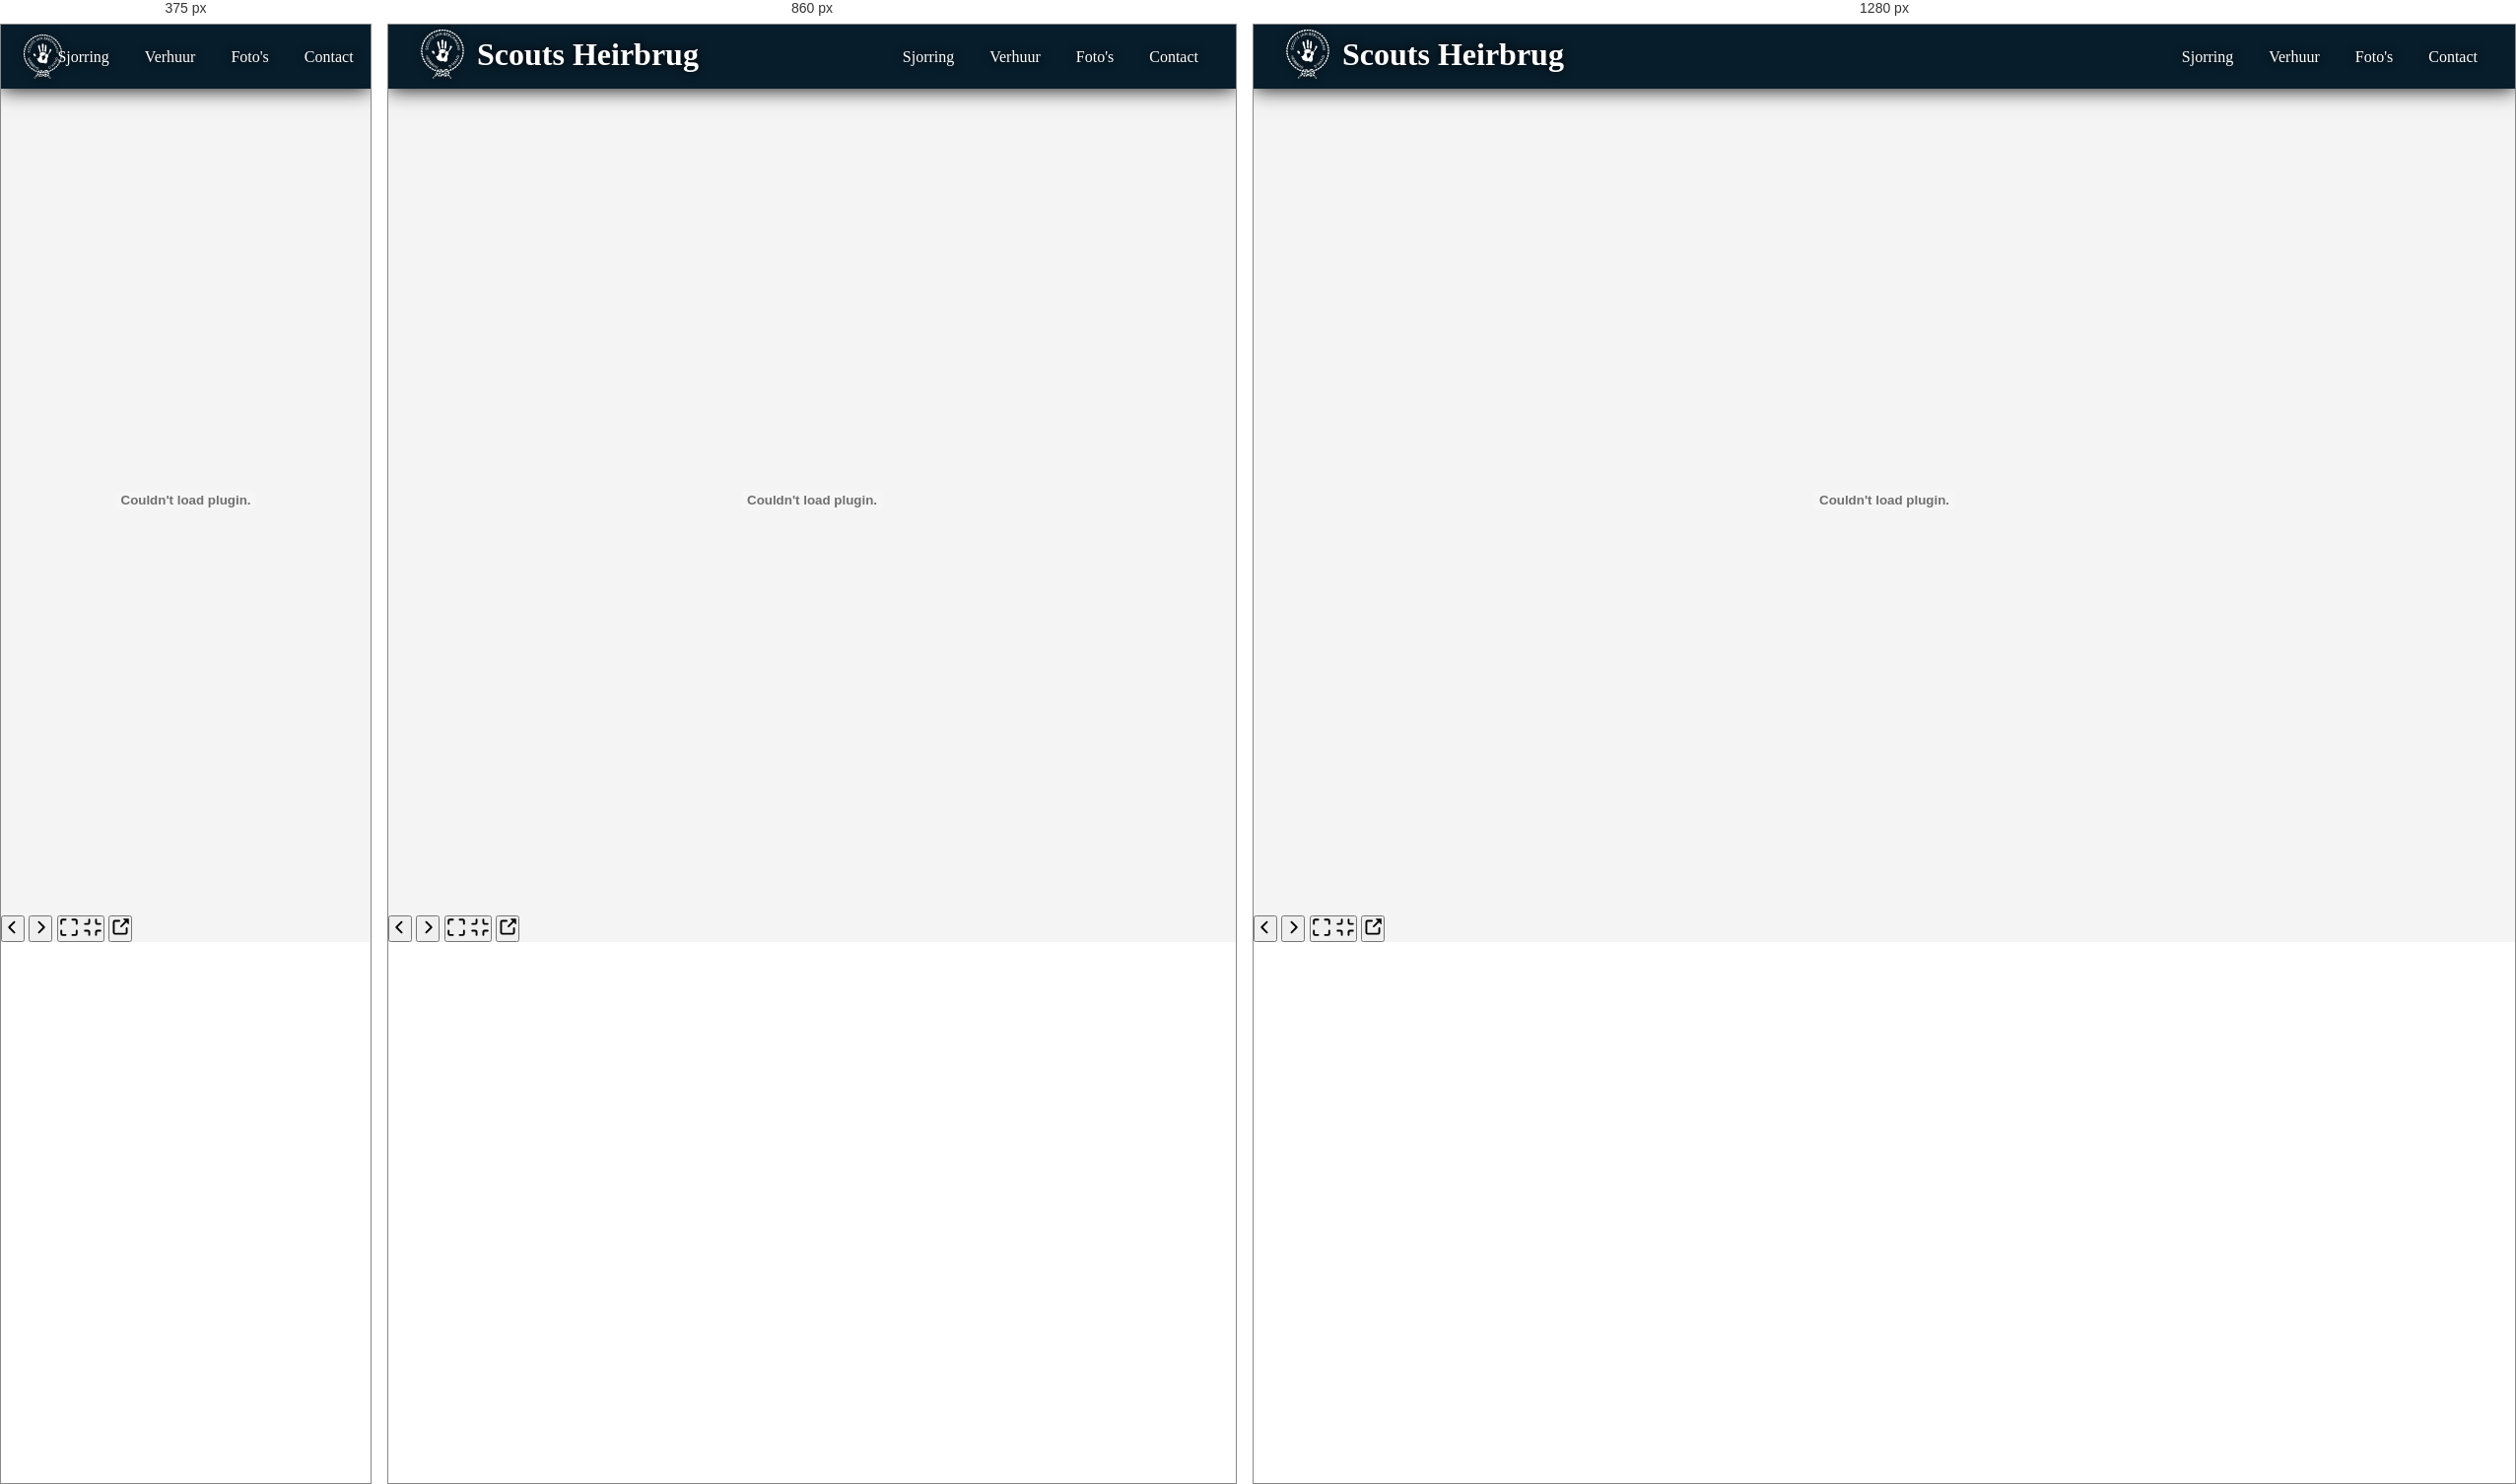
Rendered at 375 px, 860 px and 1280 px, left to right.

<!-- file: index.html -->
<!DOCTYPE html>
<html lang="nl" style="overflow-y: hidden;">
<head>
  <!-- Global site tag (gtag.js) - Google Analytics -->
  <script async src="https://www.googletagmanager.com/gtag/js?id=G-CZ9CD1NDLV"></script>
  <script>
    window.dataLayer = window.dataLayer || [];
    function gtag(){dataLayer.push(arguments);}
    gtag('js', new Date());
    gtag('config', 'G-CZ9CD1NDLV');
  </script>
  <meta charset="UTF-8" />
  <meta name="viewport" content="width=device-width, initial-scale=1.0" />
  <title>Sjorring | Scouts Heirbrug</title>
  <link rel="icon" href="/assets/img/icon.png" />
  <link rel="stylesheet" href="/assets/css/style.css" />
  <link rel="stylesheet" href="https://fonts.googleapis.com/css2?family=Playfair+Display+SC:wght@400;700&display=swap" />
  <link rel="stylesheet" href="https://fonts.googleapis.com/css2?family=Open+Sans:wght@400;700&display=swap" />
  <script src="https://cdnjs.cloudflare.com/ajax/libs/pdf.js/2.6.347/pdf.min.js" integrity="sha512-Z8CqofpIcnJN80feS2uccz+pXWgZzeKxDsDNMD/dJ6997/LSRY+W4NmEt9acwR+Gt9OHN0kkI1CTianCwoqcjQ==" crossorigin="anonymous"></script>
</head>
<body>
  <header class="scrolled">
    <a class="branding" href="/">
      <img width="50" height="50" src="/assets/img/logo.svg" alt="" />
      <h1>Scouts Heirbrug</h1>
    </a>
    <nav>
      <a href="/">
        <img width="45" height="45" src="/assets/img/logo.svg" alt="" />
      </a>
      <ul>
        <li><a href="/sjorring" class="active">Sjorring</a></li>
        <li><a href="/verhuur">Verhuur</a></li>
        <li><a href="/fotos">Foto's</a></li>
        <li><a href="/contact">Contact</a></li>
      </ul>
    </nav>
  </header>
  <section class="sjorring">
    <div class="pdf-viewer" data-pdf="/assets/SjorringApril2025.pdf">
      <canvas class="page-left"></canvas>
      <canvas class="page-right"></canvas>
      <canvas class="page-hidden"></canvas>
      <embed class="fallback" type="application/pdf">
      <button data-page="-1">
        <svg xmlns="http://www.w3.org/2000/svg" viewBox="0 0 16 16" width="20" height="20"><path fill-rule="evenodd" d="M9.78 12.78a.75.75 0 01-1.06 0L4.47 8.53a.75.75 0 010-1.06l4.25-4.25a.75.75 0 011.06 1.06L6.06 8l3.72 3.72a.75.75 0 010 1.06z"></path></svg>
      </button>
      <button data-page="1">
        <svg xmlns="http://www.w3.org/2000/svg" viewBox="0 0 16 16" width="20" height="20"><path fill-rule="evenodd" d="M6.22 3.22a.75.75 0 011.06 0l4.25 4.25a.75.75 0 010 1.06l-4.25 4.25a.75.75 0 01-1.06-1.06L9.94 8 6.22 4.28a.75.75 0 010-1.06z"></path></svg>
      </button>
      <button class="pdf-enlarge">
        <svg xmlns="http://www.w3.org/2000/svg" viewBox="0 0 16 16" width="20" height="20"><path fill-rule="evenodd" d="M2.75 2.5a.25.25 0 00-.25.25v2.5a.75.75 0 01-1.5 0v-2.5C1 1.784 1.784 1 2.75 1h2.5a.75.75 0 010 1.5h-2.5zM10 1.75a.75.75 0 01.75-.75h2.5c.966 0 1.75.784 1.75 1.75v2.5a.75.75 0 01-1.5 0v-2.5a.25.25 0 00-.25-.25h-2.5a.75.75 0 01-.75-.75zM1.75 10a.75.75 0 01.75.75v2.5c0 .138.112.25.25.25h2.5a.75.75 0 010 1.5h-2.5A1.75 1.75 0 011 13.25v-2.5a.75.75 0 01.75-.75zm12.5 0a.75.75 0 01.75.75v2.5A1.75 1.75 0 0113.25 15h-2.5a.75.75 0 010-1.5h2.5a.25.25 0 00.25-.25v-2.5a.75.75 0 01.75-.75z"></path></svg>
        <svg xmlns="http://www.w3.org/2000/svg" viewBox="0 0 16 16" width="20" height="20"><path fill-rule="evenodd" d="M5.25 1a.75.75 0 01.75.75v2.5A1.75 1.75 0 014.25 6h-2.5a.75.75 0 010-1.5h2.5a.25.25 0 00.25-.25v-2.5A.75.75 0 015.25 1zm5.5 0a.75.75 0 01.75.75v2.5c0 .138.112.25.25.25h2.5a.75.75 0 010 1.5h-2.5A1.75 1.75 0 0110 4.25v-2.5a.75.75 0 01.75-.75zM1 10.75a.75.75 0 01.75-.75h2.5c.966 0 1.75.784 1.75 1.75v2.5a.75.75 0 01-1.5 0v-2.5a.25.25 0 00-.25-.25h-2.5a.75.75 0 01-.75-.75zm9 1c0-.966.784-1.75 1.75-1.75h2.5a.75.75 0 010 1.5h-2.5a.25.25 0 00-.25.25v2.5a.75.75 0 01-1.5 0v-2.5z"></path></svg>
      </button>
      <button class="pdf-external">
        <svg xmlns="http://www.w3.org/2000/svg" viewBox="0 0 16 16" width="20" height="20"><path fill-rule="evenodd" d="M10.604 1h4.146a.25.25 0 01.25.25v4.146a.25.25 0 01-.427.177L13.03 4.03 9.28 7.78a.75.75 0 01-1.06-1.06l3.75-3.75-1.543-1.543A.25.25 0 0110.604 1zM3.75 2A1.75 1.75 0 002 3.75v8.5c0 .966.784 1.75 1.75 1.75h8.5A1.75 1.75 0 0014 12.25v-3.5a.75.75 0 00-1.5 0v3.5a.25.25 0 01-.25.25h-8.5a.25.25 0 01-.25-.25v-8.5a.25.25 0 01.25-.25h3.5a.75.75 0 000-1.5h-3.5z"></path></svg>
      </button>
    </div>
  </section>
  <script src="/assets/js/sjorring.js"></script>
</body>
</html>


/* @media block from style.css */
@media screen and (max-width: 740px) {
  .container {
    width: 90%;
  }

  header {
    flex-direction: column;
    align-items: center;
  }

  header.scrolled {
    top: -65px;
  }

  header.scrolled nav > a {
    opacity: 1;
  }

  header.scrolled nav ul {
    margin-left: 40px;
  }

  .showcase {
    flex-direction: column;
  }

  .inschrijven iframe {
    height: 1900px;
  }
}

/* @media block from style.css */
@media screen and (min-width: 980px) {
  .inschrijven iframe {
    height: 1410px;
  }
}